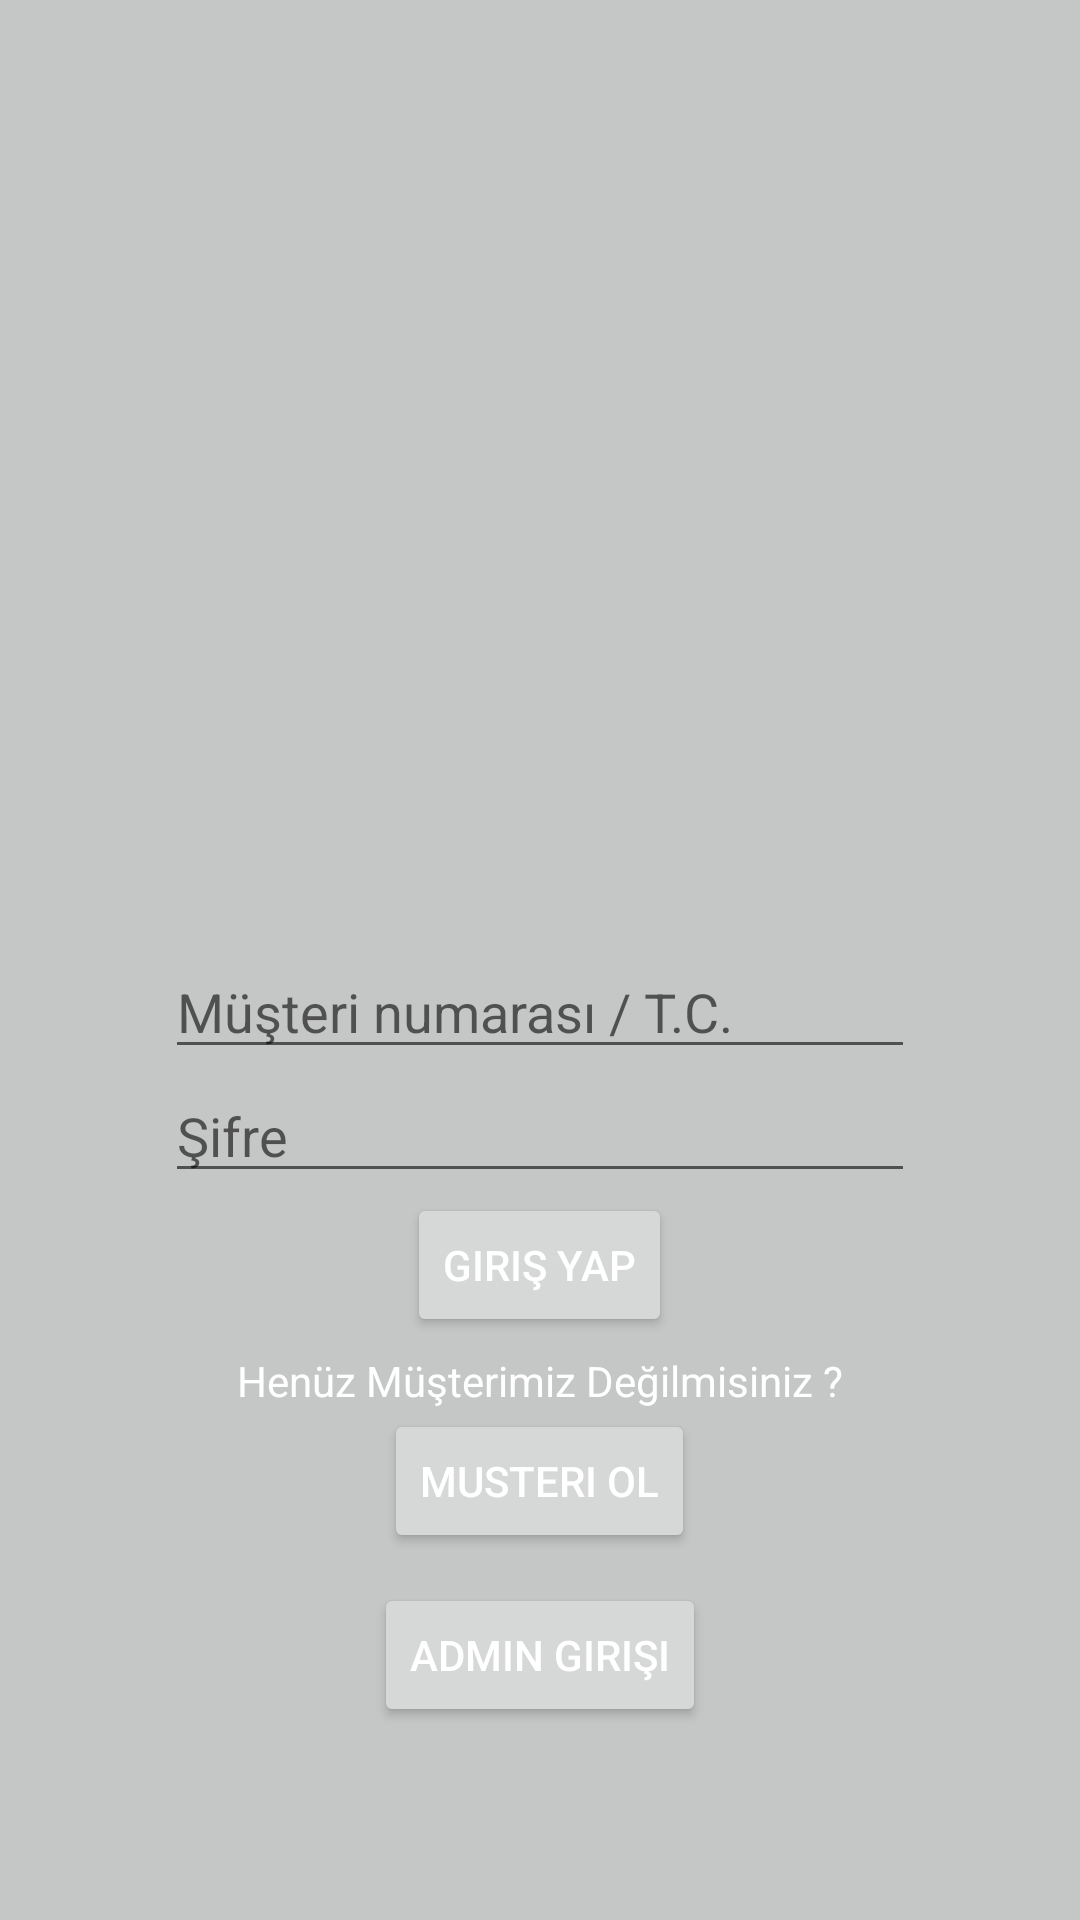

Reconstruct the res/layout file that produces this screen, plus the resources it refers to.
<!-- AndroidManifest.xml: application theme Theme.OOPProject -->
<!-- res/layout/activity_main.xml -->
<?xml version="1.0" encoding="utf-8"?>
<LinearLayout xmlns:android="http://schemas.android.com/apk/res/android"
    xmlns:app="http://schemas.android.com/apk/res-auto"
    xmlns:tools="http://schemas.android.com/tools"
    android:layout_width="match_parent"
    android:orientation="vertical"
    android:gravity="center_horizontal"
    android:background="@color/red"
    android:layout_height="match_parent"
    tools:context=".MainActivity">

    <ImageView
        android:layout_width="300dp"
        android:layout_height="300dp"
        android:src="@drawable/mbicon"/>

    <EditText
        android:id="@+id/et_LoginTC"
        android:layout_marginTop="15dp"
        android:layout_width="250dp"
        android:layout_height="wrap_content"
        android:hint="Müşteri numarası / T.C."
        />
    <EditText
        android:id="@+id/et_LoginPW"
        android:layout_width="250dp"
        android:layout_height="wrap_content"
        android:hint="Şifre"
        />

    <Button
        android:textColor="@color/white"
        android:id="@+id/btn_Login"
        android:layout_width="wrap_content"
        android:layout_height="wrap_content"
        android:text="Giriş Yap"/>


    <TextView
        android:layout_marginTop="5dp"
        android:layout_width="wrap_content"
        android:layout_height="wrap_content"
        android:text="Henüz Müşterimiz Değilmisiniz ?"
        android:textColor="@color/white"/>
    <Button
        android:textColor="@color/white"
        android:id="@+id/btn_LoginKayitOl"
        android:layout_width="wrap_content"
        android:layout_height="wrap_content"
        android:text="musteri OL"/>


    <Button
        android:textColor="@color/white"
        android:id="@+id/btn_LoginAdmin"
        android:layout_marginTop="10dp"
        android:layout_width="wrap_content"
        android:layout_height="wrap_content"
        android:text="Admin girişi"/>

    <TextView
        android:layout_marginTop="120dp"
        android:layout_width="wrap_content"
        android:layout_height="wrap_content"
        android:text="Creators : Umut Can Demirkaynak &amp; Ali Terliksiz"/>





</LinearLayout>
<!-- resources referenced by this layout -->
<resources>
  <color name="red">#C5C7C6</color>
  <color name="white">#FFFFFFFF</color>
  <style name="Theme.OOPProject" parent="Theme.MaterialComponents.DayNight.NoActionBar">
          
          <item name="colorPrimary">@color/black</item>
          <item name="colorPrimaryVariant">@color/black</item>
          <item name="colorOnPrimary">@color/black</item>
          
          <item name="colorSecondary">@color/teal_200</item>
          <item name="colorSecondaryVariant">@color/teal_700</item>
          <item name="colorOnSecondary">@color/black</item>
          
          <item name="android:statusBarColor" tools:targetApi="l">?attr/colorPrimaryVariant</item>
          
      </style>
  <color name="black">#FF000000</color>
  <color name="teal_200">#FF03DAC5</color>
  <color name="teal_700">#FF018786</color>
</resources>
